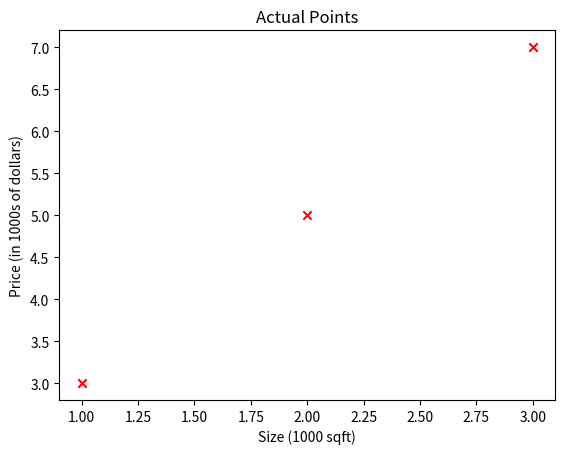
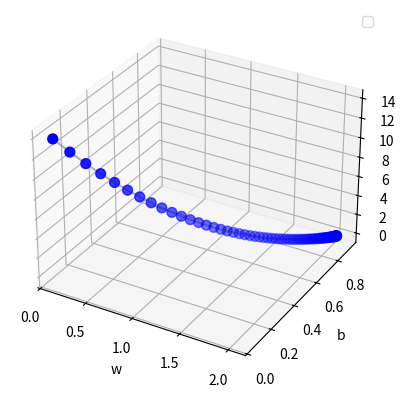

The script that saved these images, in order:
import matplotlib.pyplot as plt
import numpy as np
from numpy.typing import NDArray


def compute_gradient(
    x: NDArray[np.float64],
    y: NDArray[np.float64],
    w: float,
    b: float,
) -> tuple[float, float, float]:
    m: int = x.shape[0]

    # gradient_w = 0
    # for i in range(m):
    #     gradient_w += x[i] * ((w * x[i] + b) - y[i])
    # gradient_w /= m

    # gradient_b = 0
    # for i in range(m):
    #     gradient_b += (w * x[i] + b) - y[i]
    # gradient_b /= m
    
    # cost: float = 0.0
    # for i in range(m):
    #     cost += (w * x[i] + b - y[i]) ** 2
    # return cost / (2 * m)

    # using vectorization
    error = (w * x + b) - y
    gradient_w = np.dot(error, x) / m
    gradient_b = np.sum(error) / m
    cost = np.dot(error, error) / (2 * m)

    return gradient_w, gradient_b, cost


def gradient_descent(
    x: NDArray[np.float64],
    y: NDArray[np.float64],
    learning_rate: float,
    threshold: float,
    max_iterations: int = 10000
):
    iterations = 0
    history = []
    w, b = 0.0, 0.0
    prev_cost = float('inf')

    for _ in range(max_iterations):
        gradient_w, gradient_b, current_cost = compute_gradient(x, y, w, b)
        w = w - learning_rate*gradient_w
        b = b - learning_rate*gradient_b

        history.append([w, b, current_cost])

        if abs(prev_cost - current_cost) < threshold:
            break

        prev_cost = current_cost
        iterations += 1

    return w, b, iterations, history


if __name__ == "__main__":
    x_train = np.array([1, 2, 3])
    y_train = np.array([3, 5, 7])
    learning_rate = 0.01
    threshold = 0.00001

    plt.scatter(x_train, y_train, marker='x', c='r')
    plt.title("Actual Points")
    plt.ylabel('Price (in 1000s of dollars)')
    plt.xlabel('Size (1000 sqft)')
    plt.show()

    w, b, iterations, history = gradient_descent(
        x_train, y_train, learning_rate, threshold)
    print(f"w: {w}\nb: {b}\niterations: {iterations}")

    points = np.array(history)
    x, y, z = points[:, 0], points[:, 1], points[:, 2]

    # Create 3D figure
    fig = plt.figure()
    ax = fig.add_subplot(111, projection='3d')

    ax.scatter(x, y, z, color='blue', s=50)  # Scatter plot # type: ignore
    # ax.scatter(x[0], y[0], z[0], color='red', s=80, label='Start')
    # ax.scatter(x[-1], y[-1], z[-1], color='green', s=80, label='End')
    ax.plot(x, y, z, color='gray', alpha=0.6)  # connect points with lines
    ax.legend()

    # Axis labels
    ax.set_title("")
    ax.set_xlabel('w')
    ax.set_ylabel('b')
    ax.set_zlabel('J')

    plt.show()
